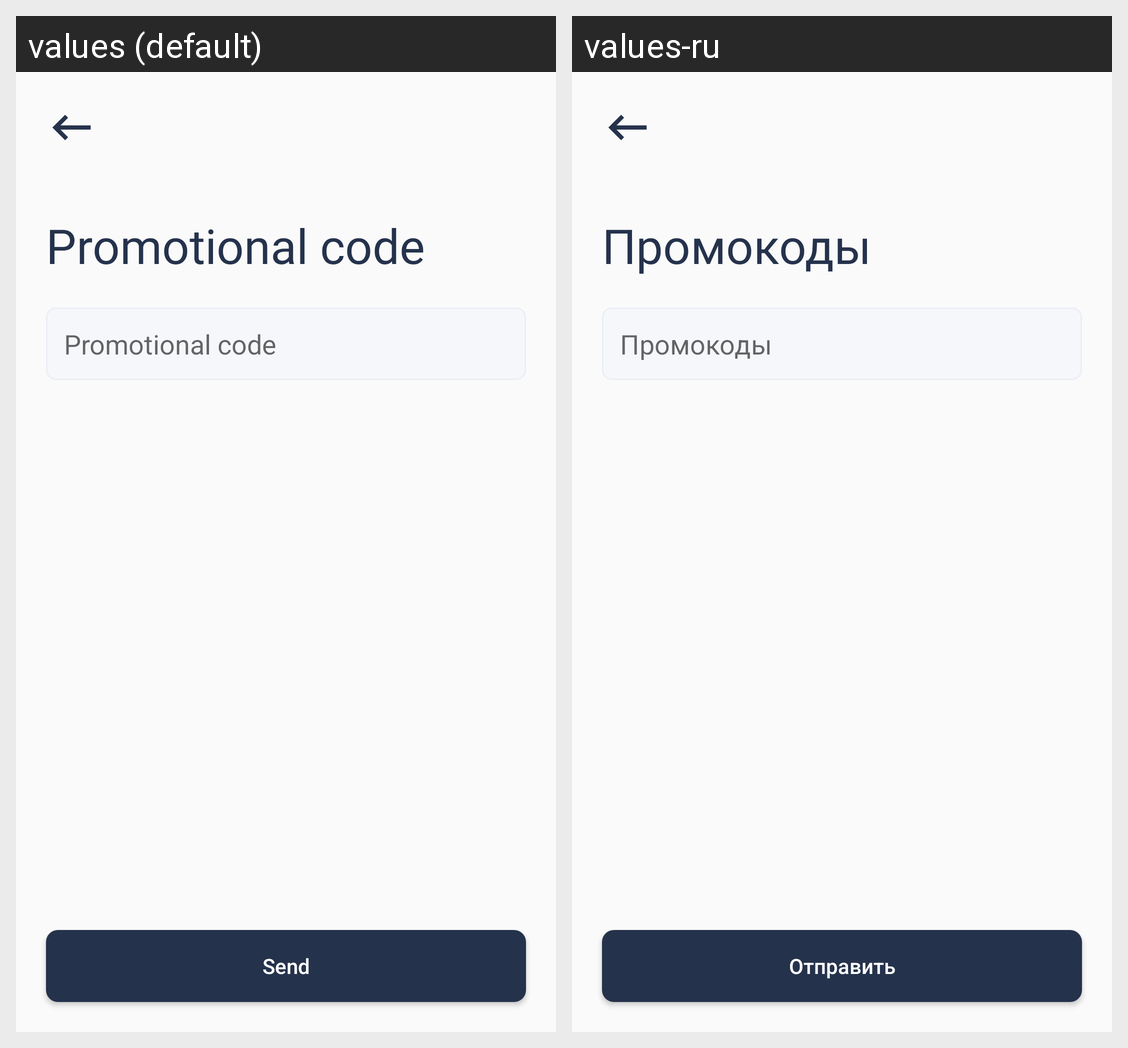

Strings drawn on this Android screen and how each of the app's shown locales translates them:
Android screen res/layout/activity_promo_code.xml rendered under 2 locales, left to right: values (default), values-ru. Device: Nexus 5 (rendered at 1080×1920; each locale shown at half size, 540×960, under a caption strip naming it); theme AppTheme.
Strings drawn on this screen, with the default value and each locale's value (text and hints the layout hard-codes, and strings that could not be matched under every locale, appear in the picture but are not listed):

promotional_code
  values: Promotional code
  values-ru: Промокоды

send
  values: Send
  values-ru: Отправить
